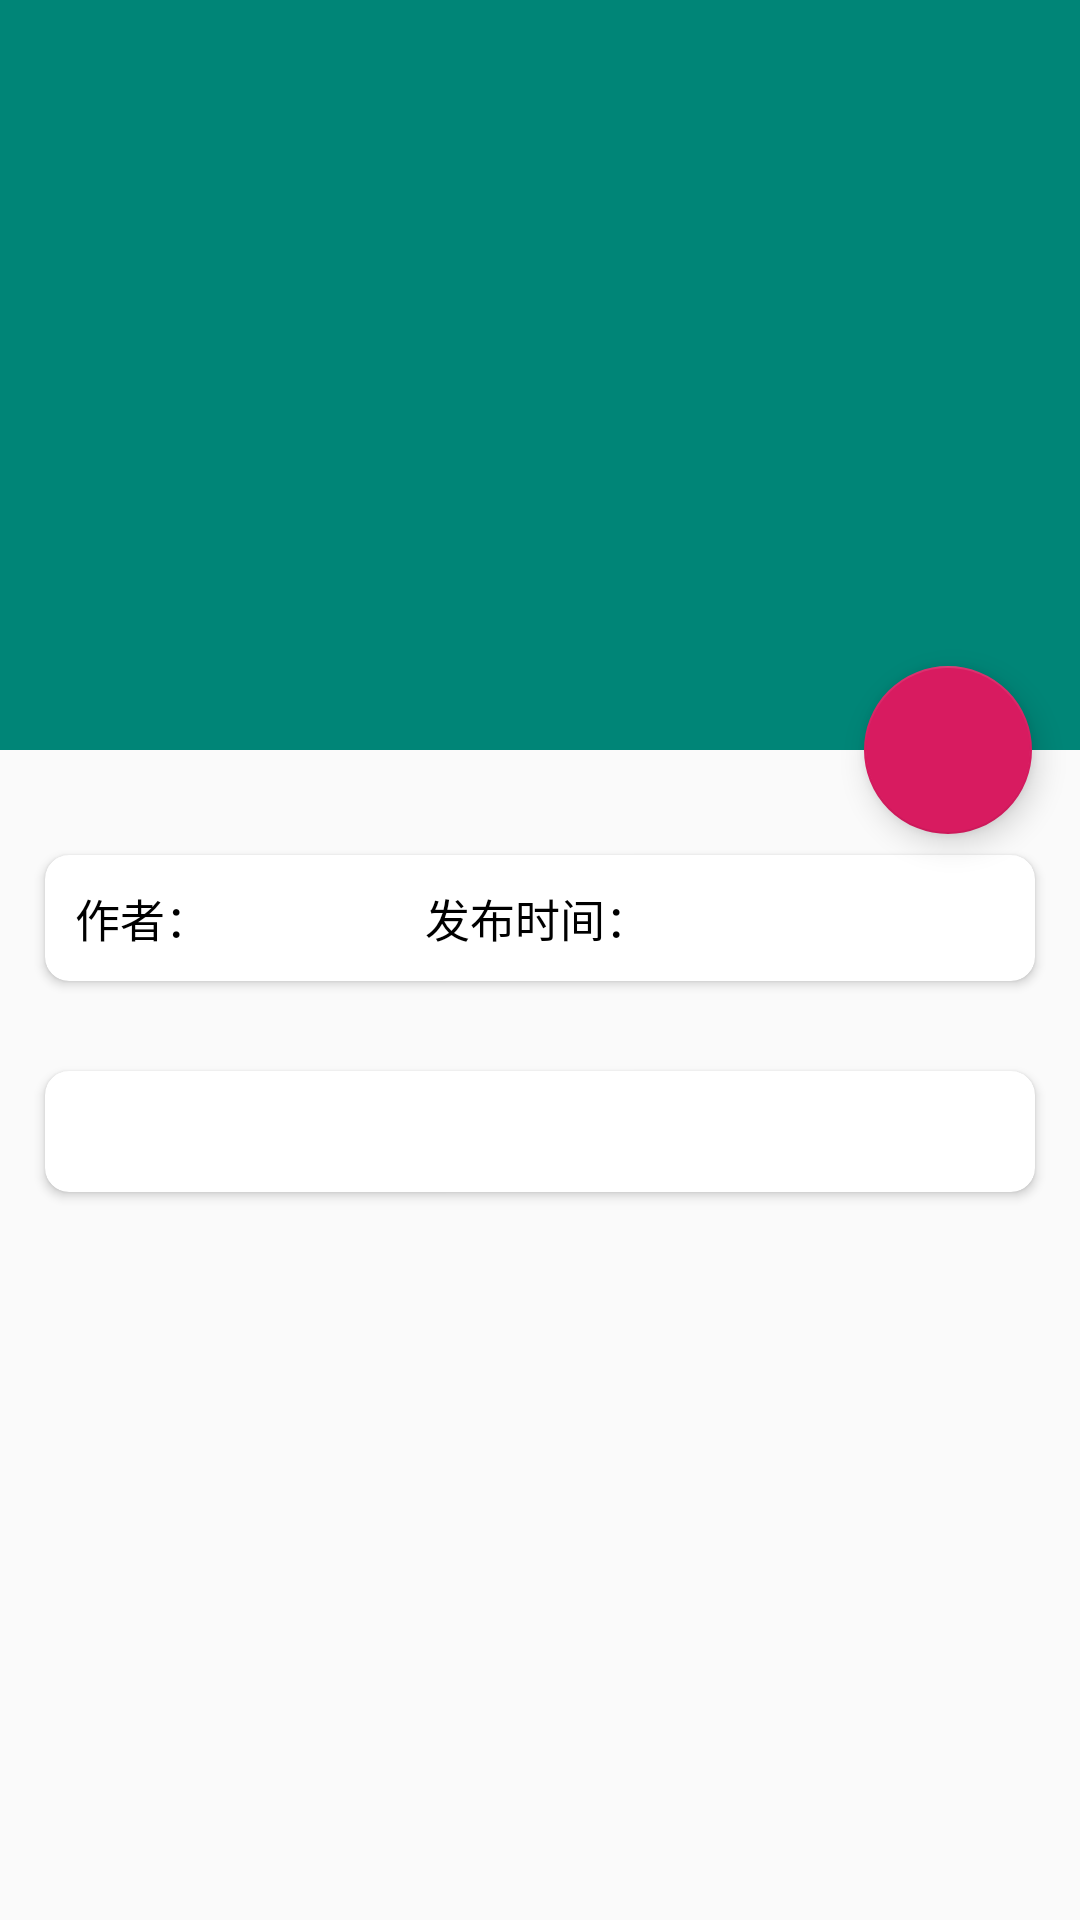

The Android layout XML behind this screen, and the referenced resources:
<!-- AndroidManifest.xml: application theme AppTheme -->
<!-- res/layout/activity_article_detail.xml -->
<?xml version="1.0" encoding="utf-8"?>
<androidx.coordinatorlayout.widget.CoordinatorLayout
    xmlns:android="http://schemas.android.com/apk/res/android"
    xmlns:app="http://schemas.android.com/apk/res-auto"
    android:layout_width="match_parent"
    android:layout_height="match_parent"
    android:fitsSystemWindows="true"
    >

    
    <com.google.android.material.appbar.AppBarLayout
        android:id="@+id/appBar"
        android:layout_width="match_parent"
        android:layout_height="250dp"
        android:fitsSystemWindows="true"
        >

        <com.google.android.material.appbar.CollapsingToolbarLayout
            android:id="@+id/collapsing_toolbar"
            android:layout_width="match_parent"
            android:layout_height="match_parent"
            android:theme="@style/ThemeOverlay.AppCompat.Dark.ActionBar"
            app:contentScrim="?attr/colorPrimary"
            android:fitsSystemWindows="true"
            app:layout_scrollFlags="scroll|exitUntilCollapsed"
            >
            
            
            <ImageView
                android:id="@+id/article_image_view"
                android:layout_width="match_parent"
                android:layout_height="match_parent"
                android:scaleType="centerCrop"
                android:fitsSystemWindows="true"
                app:layout_collapseMode="parallax" />
            

            <androidx.appcompat.widget.Toolbar
                android:id="@+id/article_detail_toolbar"
                android:layout_width="match_parent"
                android:layout_height="?attr/actionBarSize"
                app:layout_collapseMode="pin" />

        </com.google.android.material.appbar.CollapsingToolbarLayout>

    </com.google.android.material.appbar.AppBarLayout>

    
    <androidx.core.widget.NestedScrollView
        android:layout_width="match_parent"
        android:layout_height="match_parent"
        app:layout_behavior="@string/appbar_scrolling_view_behavior" >

        <LinearLayout
            android:orientation="vertical"
            android:layout_width="match_parent"
            android:layout_height="wrap_content">

            <androidx.cardview.widget.CardView
                android:layout_width="match_parent"
                android:layout_height="wrap_content"
                android:layout_marginBottom="15dp"
                android:layout_marginLeft="15dp"
                android:layout_marginRight="15dp"
                android:layout_marginTop="35dp"
                app:cardCornerRadius="8dp">

                <LinearLayout
                    android:orientation="horizontal"
                    android:layout_width="match_parent"
                    android:layout_height="wrap_content"
                    >
                    <TextView
                        android:id="@+id/article_author11"
                        android:layout_width="0dp"
                        android:layout_height="wrap_content"
                        android:layout_weight="1"
                        android:layout_margin="10dp"
                        android:text="作者："
                        android:textColor="@color/colorBlack"
                        android:textSize="15sp"
                        />

                    <TextView
                        android:id="@+id/article_time11"
                        android:layout_width="0dp"
                        android:layout_height="wrap_content"
                        android:layout_weight="2"
                        android:layout_margin="10dp"
                        android:text="发布时间："
                        android:textColor="@color/colorBlack"
                        android:textSize="15sp"
                        />
                </LinearLayout>
            </androidx.cardview.widget.CardView>

            <androidx.cardview.widget.CardView
                android:layout_width="match_parent"
                android:layout_height="wrap_content"
                android:layout_margin="15dp"
                app:cardCornerRadius="8dp" >
            <TextView
                android:id="@+id/article_content_text"
                android:layout_width="match_parent"
                android:layout_height="wrap_content"
                android:layout_margin="10dp"
                android:textSize="15sp"
                android:textColor="@color/colorBlack"
                />
            </androidx.cardview.widget.CardView>

        </LinearLayout>

    </androidx.core.widget.NestedScrollView>

    <com.google.android.material.floatingactionbutton.FloatingActionButton
        android:id="@+id/delete_article"
        android:layout_width="wrap_content"
        android:layout_height="wrap_content"
        android:layout_margin="16dp"
        android:src="@drawable/ic_clear"
        app:layout_anchor="@id/appBar"
        app:layout_anchorGravity="bottom|end" />
    
</androidx.coordinatorlayout.widget.CoordinatorLayout>
<!-- resources referenced by this layout -->
<resources>
  <color name="colorBlack">#000</color>
  <style name="AppTheme" parent="Theme.AppCompat.Light.NoActionBar">
          
          <item name="colorPrimary">@color/colorPrimary</item>
          <item name="colorPrimaryDark">@color/colorPrimaryDark</item>
          <item name="colorAccent">@color/colorAccent</item>
          
          <item name="android:windowIsTranslucent">true</item>
          
          <item name="android:windowNoTitle">true</item>
      </style>
  <color name="colorPrimary">#008577</color>
  <color name="colorPrimaryDark">#00574B</color>
  <color name="colorAccent">#D81B60</color>
</resources>
